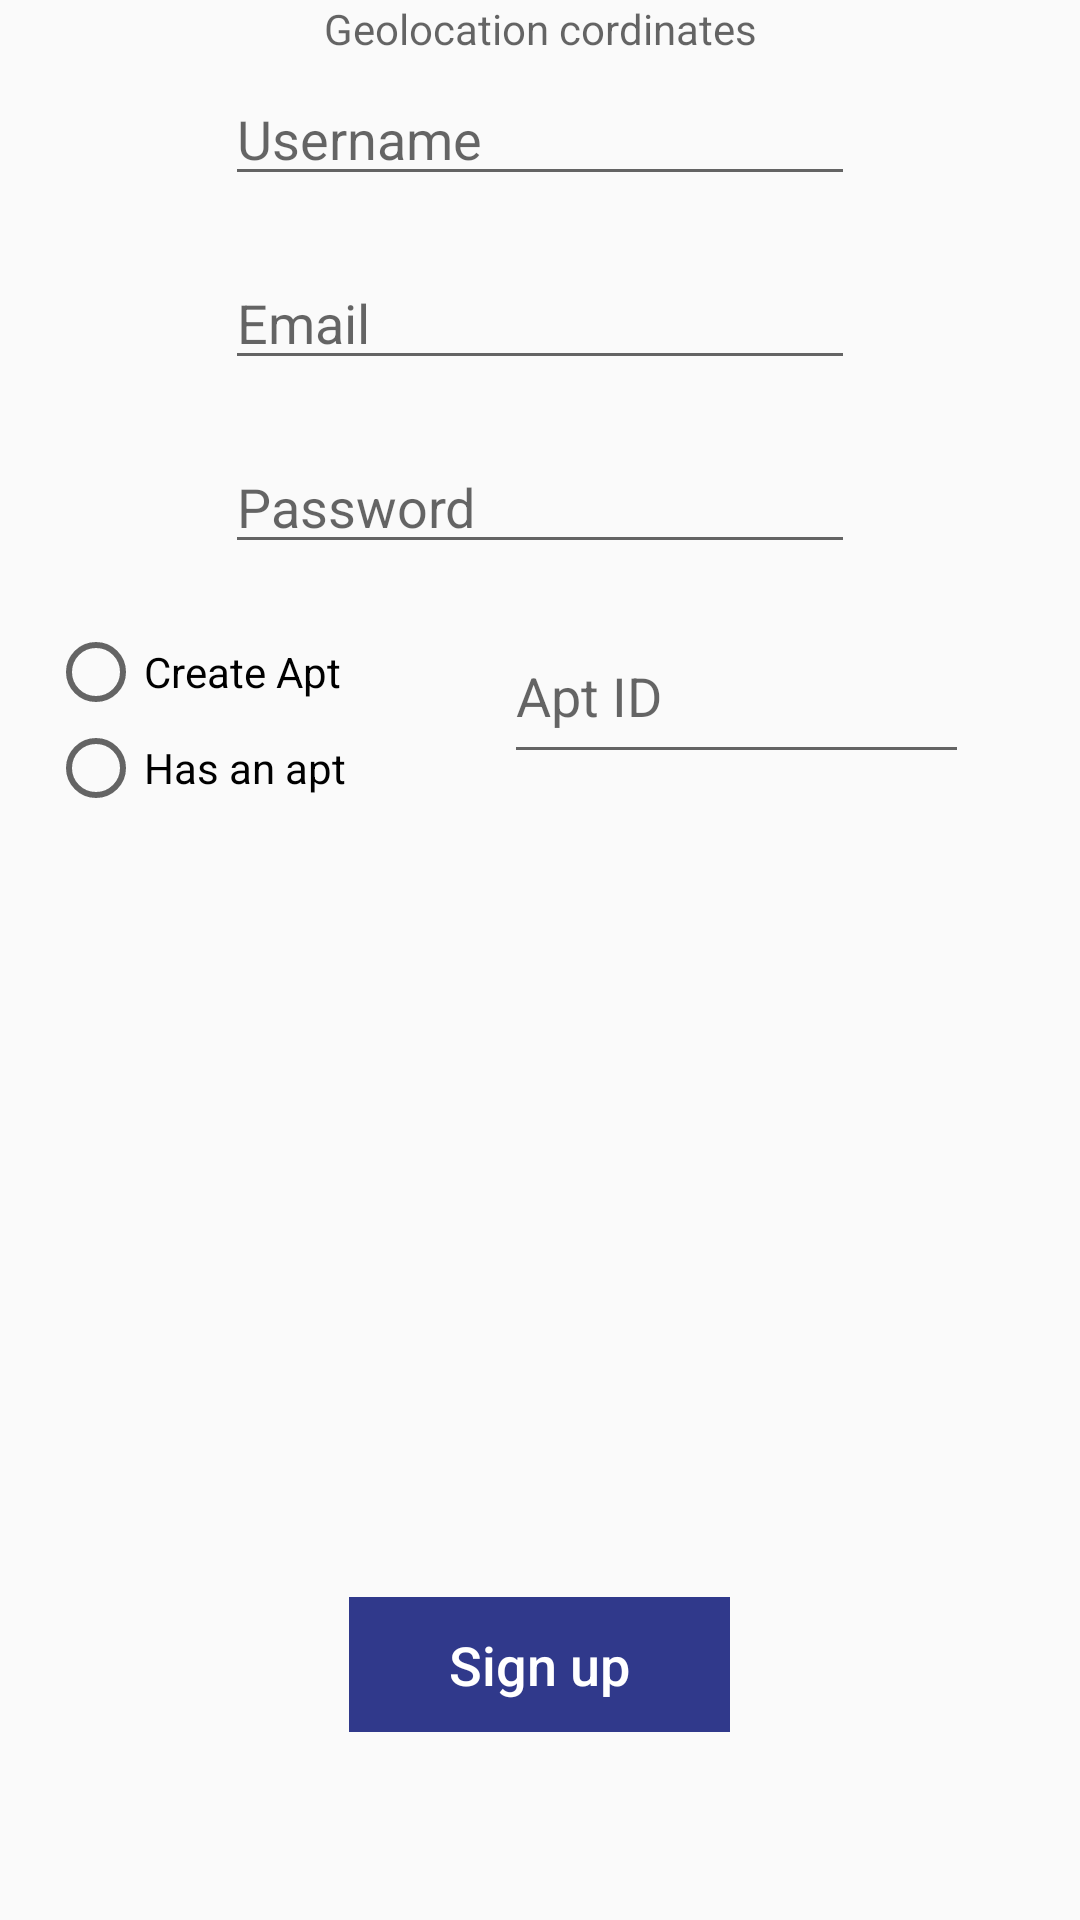

The Android layout XML behind this screen, and the referenced resources:
<!-- AndroidManifest.xml: application theme AppTheme -->
<!-- res/layout/activity_register.xml -->
<?xml version="1.0" encoding="utf-8"?>
<ScrollView xmlns:android="http://schemas.android.com/apk/res/android"
    xmlns:app="http://schemas.android.com/apk/res-auto"
    xmlns:tools="http://schemas.android.com/tools"
    android:layout_width="match_parent"
    android:layout_height="match_parent">

    <RelativeLayout
        android:layout_width="match_parent"
        android:layout_height="match_parent">


        <LinearLayout
            android:id="@+id/main_linearForm"
            android:layout_width="match_parent"
            android:layout_height="wrap_content"
            android:layout_marginLeft="16dp"
            android:layout_marginRight="16dp"
            android:orientation="vertical"
            tools:context=".RegisterActivity">

            <TextView
                android:layout_width="match_parent"
                android:layout_height="wrap_content"
                android:id="@+id/geoTextView"
                android:hint="Geolocation cordinates"
                android:gravity="center"/>



            <EditText
                android:id="@+id/nameTxt"
                android:layout_width="wrap_content"
                android:layout_height="wrap_content"
                android:layout_gravity="center"
                android:layout_marginTop="5dp"
                android:layout_marginBottom="15dp"
                android:ems="10"
                android:hint="Username"
                android:inputType="textPersonName"
                app:layout_constraintBottom_toTopOf="@+id/emailTxt"
                app:layout_constraintEnd_toEndOf="parent"
                app:layout_constraintStart_toStartOf="parent"
                app:layout_constraintTop_toTopOf="parent"
                app:layout_constraintVertical_chainStyle="spread" />

            <EditText
                android:id="@+id/emailTxt"
                android:layout_width="wrap_content"
                android:layout_height="wrap_content"
                android:layout_gravity="center"
                android:layout_marginTop="5dp"
                android:layout_marginBottom="15dp"
                android:ems="10"
                android:hint="Email"
                android:inputType="textPersonName"
                app:layout_constraintBottom_toTopOf="@+id/passTxt"
                app:layout_constraintEnd_toEndOf="parent"
                app:layout_constraintHorizontal_bias="0.5"
                app:layout_constraintStart_toStartOf="parent"
                app:layout_constraintTop_toBottomOf="@+id/nameTxt" />

            <EditText
                android:id="@+id/passTxt"
                android:layout_width="wrap_content"
                android:layout_height="wrap_content"
                android:layout_gravity="center"
                android:layout_marginTop="5dp"
                android:layout_marginBottom="15dp"
                android:ems="10"
                android:hint="Password"
                android:inputType="textPassword"
                app:layout_constraintBottom_toTopOf="@+id/radioGroup"
                app:layout_constraintEnd_toEndOf="parent"
                app:layout_constraintStart_toStartOf="parent"
                app:layout_constraintTop_toBottomOf="@+id/emailTxt" />

            <RelativeLayout
                android:layout_width="match_parent"
                android:layout_height="wrap_content">

                <RadioGroup
                    android:id="@+id/radioGroup"
                    android:layout_width="152dp"
                    android:layout_height="64dp"
                    android:layout_marginTop="5dp"
                    android:layout_marginBottom="15dp"
                    app:layout_constraintBottom_toTopOf="@+id/signUpLoginBtn"
                    app:layout_constraintStart_toStartOf="parent"
                    app:layout_constraintTop_toBottomOf="@+id/passTxt">

                    <RadioButton
                        android:id="@+id/radioButtonCreate"
                        android:layout_width="match_parent"
                        android:layout_height="wrap_content"
                        android:layout_weight="1"
                        android:text="Create Apt" />

                    <RadioButton
                        android:id="@+id/radioButtonHas"
                        android:layout_width="148dp"
                        android:layout_height="wrap_content"
                        android:layout_weight="1"
                        android:text="Has an apt" />
                </RadioGroup>

                <EditText
                    android:id="@+id/aptIDTxt"
                    android:layout_width="155dp"
                    android:layout_height="55dp"
                    android:layout_toRightOf="@id/radioGroup"
                    android:hint="Apt ID"
                    android:inputType="textPersonName"/>
            </RelativeLayout>


            <EditText
                android:id="@+id/aptTxt"
                android:layout_width="wrap_content"
                android:layout_height="wrap_content"
                android:layout_gravity="center"
                android:layout_marginTop="5dp"
                android:layout_marginBottom="15dp"
                android:ems="10"
                android:hint="Apt"
                android:inputType="textPersonName"
                android:visibility="invisible"
                app:layout_constraintBottom_toTopOf="@+id/cityTxt"
                app:layout_constraintEnd_toEndOf="parent"
                app:layout_constraintHorizontal_bias="0.5"
                app:layout_constraintStart_toStartOf="parent"
                app:layout_constraintTop_toBottomOf="@+id/radioGroup" />

            <EditText
                android:id="@+id/cityTxt"
                android:layout_width="wrap_content"
                android:layout_height="wrap_content"
                android:layout_gravity="center"
                android:layout_marginTop="5dp"
                android:layout_marginBottom="15dp"
                android:ems="10"
                android:hint="City"
                android:inputType="textPersonName"
                android:visibility="invisible"
                app:layout_constraintBottom_toTopOf="@+id/streetTxt"
                app:layout_constraintEnd_toEndOf="parent"
                app:layout_constraintHorizontal_bias="0.502"
                app:layout_constraintStart_toStartOf="parent"
                app:layout_constraintTop_toBottomOf="@+id/aptTxt" />

            <EditText
                android:id="@+id/streetTxt"
                android:layout_width="wrap_content"
                android:layout_height="wrap_content"
                android:layout_gravity="center"
                android:layout_marginTop="5dp"
                android:layout_marginBottom="15dp"
                android:ems="10"
                android:hint="Street"
                android:inputType="textPersonName"
                android:visibility="invisible"
                app:layout_constraintBottom_toTopOf="@+id/countryTxt"
                app:layout_constraintEnd_toEndOf="parent"
                app:layout_constraintHorizontal_bias="0.5"
                app:layout_constraintStart_toStartOf="parent"
                app:layout_constraintTop_toBottomOf="@+id/cityTxt" />

            <EditText
                android:id="@+id/countryTxt"
                android:layout_width="wrap_content"
                android:layout_height="wrap_content"
                android:layout_gravity="center"
                android:layout_marginTop="5dp"
                android:layout_marginBottom="15dp"
                android:ems="10"
                android:hint="Country"
                android:inputType="textPersonName"
                android:visibility="invisible"
                app:layout_constraintBottom_toTopOf="@+id/signUpLoginBtn"
                app:layout_constraintEnd_toEndOf="parent"
                app:layout_constraintHorizontal_bias="0.5"
                app:layout_constraintStart_toStartOf="parent"
                app:layout_constraintTop_toBottomOf="@+id/streetTxt" />

            <Button
                android:id="@+id/signUpBtn"
                style="@style/Widget.AppCompat.Button.Borderless"
                android:layout_width="127dp"
                android:layout_height="45dp"
                android:layout_alignParentBottom="true"
                android:layout_centerHorizontal="true"
                android:layout_gravity="center"
                android:layout_toEndOf="@+id/main_linearForm"
                android:background="@color/colorAccent"
                android:text="Sign up"
                android:textAllCaps="false"
                android:textColor="@android:color/white"
                android:textSize="18sp" />


        </LinearLayout>



    </RelativeLayout>
</ScrollView>
<!-- resources referenced by this layout -->
<resources>
  <color name="colorAccent">#30398b</color>
  <style name="AppTheme" parent="Theme.AppCompat.Light.DarkActionBar">
          
          <item name="colorPrimary">@color/colorPrimary</item>
          
          <item name="colorAccent">@color/colorAccent</item>
          <item name="colorPrimaryDark">@color/colorAccent</item>
      </style>
  <color name="colorPrimary">#3f51b5</color>
</resources>
